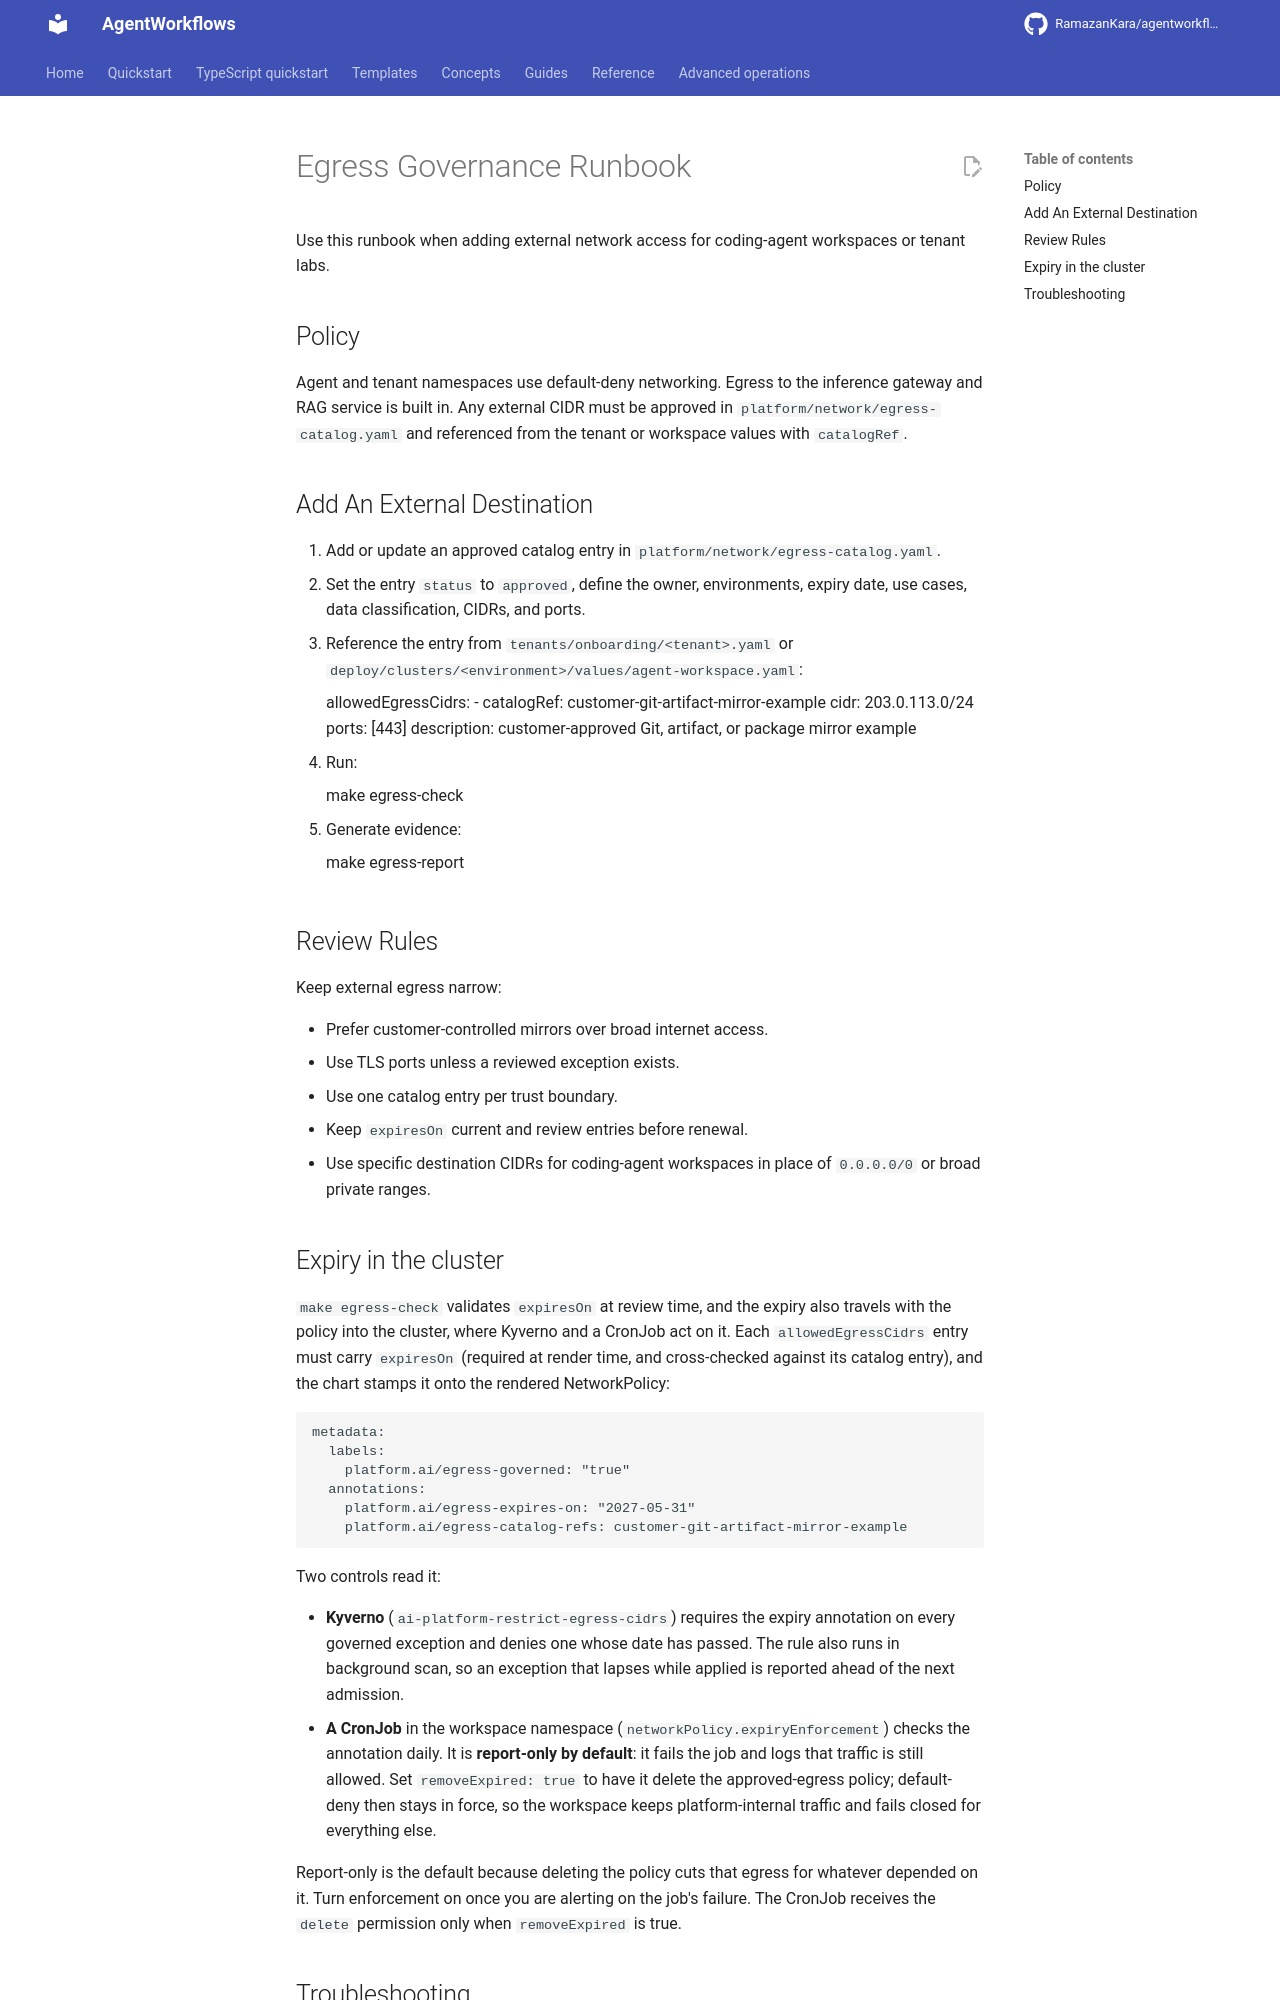

repository: RamazanKara/agentworkflows · page: 0.10.0/runbooks/egress-governance/index.html · generator: mkdocs

# Egress Governance Runbook

Use this runbook when adding external network access for coding-agent workspaces or tenant labs.

## Policy

Agent and tenant namespaces use default-deny networking. Egress to the inference gateway and RAG service is built in. Any external CIDR must be approved in `platform/network/egress-catalog.yaml` and referenced from the tenant or workspace values with `catalogRef`.

## Add An External Destination

1. Add or update an approved catalog entry in `platform/network/egress-catalog.yaml`.
2. Set the entry `status` to `approved`, define the owner, environments, expiry date, use cases, data classification, CIDRs, and ports.
3. Reference the entry from `tenants/onboarding/<tenant>.yaml` or `deploy/clusters/<environment>/values/agent-workspace.yaml`:

       allowedEgressCidrs:
         - catalogRef: customer-git-artifact-mirror-example
           cidr: 203.0.113.0/24
           ports: [443]
           description: customer-approved Git, artifact, or package mirror example

4. Run:

       make egress-check

5. Generate evidence:

       make egress-report

## Review Rules

Keep external egress narrow:

- Prefer customer-controlled mirrors over broad internet access.
- Use TLS ports unless a reviewed exception exists.
- Use one catalog entry per trust boundary.
- Keep `expiresOn` current and review entries before renewal.
- Use specific destination CIDRs for coding-agent workspaces in place of `0.0.0.0/0` or broad private ranges.

## Expiry in the cluster

`make egress-check` validates `expiresOn` at review time, and the expiry also travels with the
policy into the cluster, where Kyverno and a CronJob act on it. Each `allowedEgressCidrs` entry must carry
`expiresOn` (required at render time, and cross-checked against its catalog entry), and the
chart stamps it onto the rendered NetworkPolicy:

    metadata:
      labels:
        platform.ai/egress-governed: "true"
      annotations:
        platform.ai/egress-expires-on: "2027-05-31"
        platform.ai/egress-catalog-refs: customer-git-artifact-mirror-example

Two controls read it:

- **Kyverno** (`ai-platform-restrict-egress-cidrs`) requires the expiry annotation on every
  governed exception and denies one whose date has passed. The rule also runs in background
  scan, so an exception that lapses while applied is reported ahead of the next admission.
- **A CronJob** in the workspace namespace (`networkPolicy.expiryEnforcement`) checks the
  annotation daily. It is **report-only by default**: it fails the job and logs that traffic
  is still allowed. Set `removeExpired: true` to have it delete the approved-egress policy;
  default-deny then stays in force, so the workspace keeps platform-internal traffic and
  fails closed for everything else.

Report-only is the default because deleting the policy cuts that egress for whatever depended
on it. Turn enforcement on once you are alerting on the job's failure. The CronJob receives the
`delete` permission only when `removeExpired` is true.
